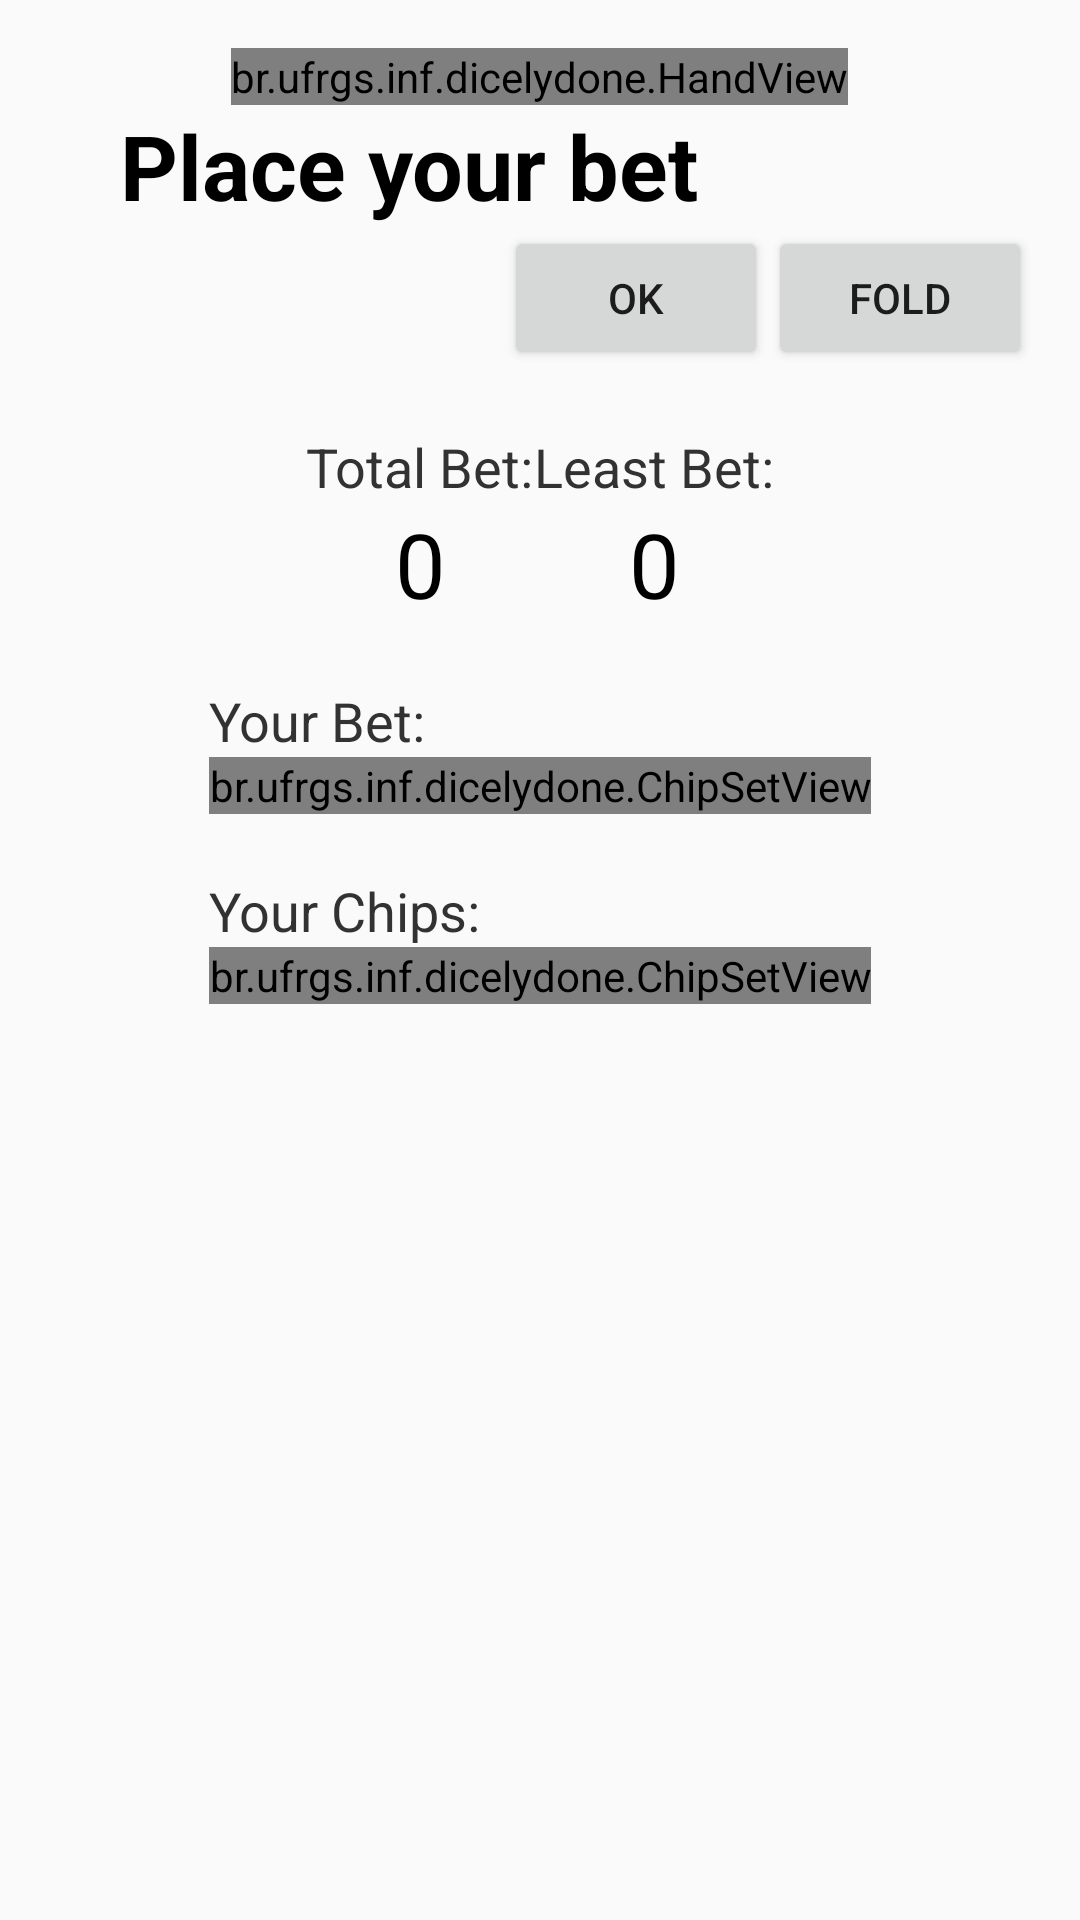

Layout XML and referenced resources for this Android screen:
<!-- AndroidManifest.xml: application theme AppTheme -->
<!-- res/layout/fragment_betting_round.xml -->
<?xml version="1.0" encoding="utf-8"?>
<RelativeLayout xmlns:android="http://schemas.android.com/apk/res/android"
    xmlns:app="http://schemas.android.com/apk/res-auto"
    android:layout_width="match_parent"
    android:layout_height="match_parent"
    android:paddingLeft="@dimen/activity_horizontal_margin"
    android:paddingRight="@dimen/activity_horizontal_margin"
    android:paddingTop="@dimen/activity_vertical_margin"
    android:paddingBottom="@dimen/activity_vertical_margin" >

    <br.ufrgs.inf.dicelydone.HandView
        android:layout_width="wrap_content"
        android:layout_height="wrap_content"
        android:layout_centerHorizontal="true"
        android:id="@+id/handView"
        app:dieMargin="10dp"
        app:dieElevation="4dp"
        android:gravity="center" />

    <TextView
        android:layout_width="wrap_content"
        android:layout_height="wrap_content"
        android:layout_below="@+id/handView"
        android:layout_alignParentLeft="true"
        android:layout_marginLeft="@dimen/text_margin_left"
        android:id="@+id/instructionsView"
        android:textAppearance="@style/PokerGame.TextAppearance.Instructions"
        android:text="@string/instruction_bet" />

    <Button
        android:layout_width="wrap_content"
        android:layout_height="wrap_content"
        android:layout_below="@+id/instructionsView"
        android:layout_toLeftOf="@+id/buttonCancel"
        android:id="@+id/buttonOk"
        android:text="Ok" />

    <Button
        android:layout_width="wrap_content"
        android:layout_height="wrap_content"
        android:layout_alignTop="@+id/buttonOk"
        android:layout_alignParentRight="true"
        android:id="@+id/buttonCancel"
        android:text="Fold" />

    <GridLayout
        android:layout_width="wrap_content"
        android:layout_height="wrap_content"
        android:layout_below="@id/buttonOk"
        android:layout_marginTop="20dp"
        android:layout_centerHorizontal="true"
        android:id="@+id/betValGrid"
        android:columnCount="3"
        android:rowCount="2">

        <TextView
            android:layout_width="wrap_content"
            android:layout_height="wrap_content"
            android:layout_row="0"
            android:layout_column="0"
            android:id="@+id/totalBetLabel"
            android:textAppearance="@style/PokerGame.TextAppearance.Label"
            android:text="@string/bet_total" />

        <TextView
            android:layout_width="wrap_content"
            android:layout_row="1"
            android:layout_column="0"
            android:layout_height="wrap_content"
            android:layout_gravity="fill_horizontal|center_vertical"
            android:id="@+id/totalBetView"
            android:text="0"
            android:textAppearance="@style/PokerGame.TextAppearance.ChipSumVal"
            android:gravity="center" />

        <Space
            android:layout_width="wrap_content"
            android:layout_height="wrap_content"
            android:layout_row="0"
            android:layout_column="1"
            android:layout_rowSpan="2"
            android:minWidth="@dimen/fragment_betting_round_spacer_width" />

        <TextView
            android:layout_width="wrap_content"
            android:layout_height="wrap_content"
            android:layout_row="0"
            android:layout_column="2"
            android:id="@+id/minBetLabel"
            android:textAppearance="@style/PokerGame.TextAppearance.Label"
            android:text="@string/bet_minimum" />

        <TextView
            android:layout_width="wrap_content"
            android:layout_row="1"
            android:layout_column="2"
            android:layout_height="wrap_content"
            android:layout_gravity="fill_horizontal|center_vertical"
            android:id="@+id/minBetView"
            android:text="0"
            android:textAppearance="@style/PokerGame.TextAppearance.ChipSumVal"
            android:gravity="center" />

    </GridLayout>


    <TextView
        android:layout_width="wrap_content"
        android:layout_height="wrap_content"
        android:layout_alignLeft="@+id/playerBetView"
        android:layout_below="@+id/betValGrid"
        android:layout_marginTop="20dp"
        android:textAppearance="@style/PokerGame.TextAppearance.Label"
        android:text="@string/bet_player"
        android:id="@+id/playerBetLabel" />

    <br.ufrgs.inf.dicelydone.ChipSetView
        android:layout_width="wrap_content"
        android:layout_height="wrap_content"
        android:layout_below="@+id/playerBetLabel"
        android:layout_centerHorizontal="true"
        android:id="@+id/playerBetView" />

    <TextView
        android:layout_width="wrap_content"
        android:layout_height="wrap_content"
        android:layout_alignLeft="@+id/playerChipsView"
        android:layout_below="@+id/playerBetView"
        android:layout_marginTop="20dp"
        android:textAppearance="@style/PokerGame.TextAppearance.Label"
        android:text="@string/chips_player"
        android:id="@+id/playerChipsLabel" />

    <br.ufrgs.inf.dicelydone.ChipSetView
        android:layout_width="wrap_content"
        android:layout_height="wrap_content"
        android:id="@+id/playerChipsView"
        android:layout_below="@+id/playerChipsLabel"
        android:layout_centerHorizontal="true" />

</RelativeLayout>
<!-- resources referenced by this layout -->
<resources>
  <dimen name="activity_horizontal_margin">16dp</dimen>
  <dimen name="activity_vertical_margin">16dp</dimen>
  <dimen name="text_margin_left">24dp</dimen>
  <string name="bet_minimum">Least Bet:</string>
  <string name="bet_player">Your Bet:</string>
  <string name="bet_total">Total Bet:</string>
  <string name="chips_player">Your Chips:</string>
  <string name="instruction_bet">Place your bet</string>
  <style name="PokerGame.TextAppearance.ChipSumVal" parent="@android:style/Widget.TextView">
          <item name="android:textSize">@dimen/text_size_chipsumval</item>
          <item name="android:textColor">@color/bright_foreground_material_light</item>
          <item name="android:textStyle">normal</item>
      </style>
  <style name="PokerGame.TextAppearance.Instructions" parent="@android:style/Widget.TextView">
          <item name="android:textSize">@dimen/text_size_instructions</item>
          <item name="android:textColor">@color/bright_foreground_material_light</item>
          <item name="android:textStyle">bold</item>
      </style>
  <style name="PokerGame.TextAppearance.Label" parent="@android:style/Widget.TextView">
          <item name="android:textSize">@dimen/text_size_label</item>
          <item name="android:textColor">@color/dim_foreground_material_light</item>
          <item name="android:textStyle">normal</item>
      </style>
  <style name="AppTheme" parent="Theme.AppCompat.Light.DarkActionBar">
          
      </style>
  <dimen name="text_size_chipsumval">30sp</dimen>
  <dimen name="text_size_instructions">30sp</dimen>
  <dimen name="text_size_label">18sp</dimen>
</resources>
